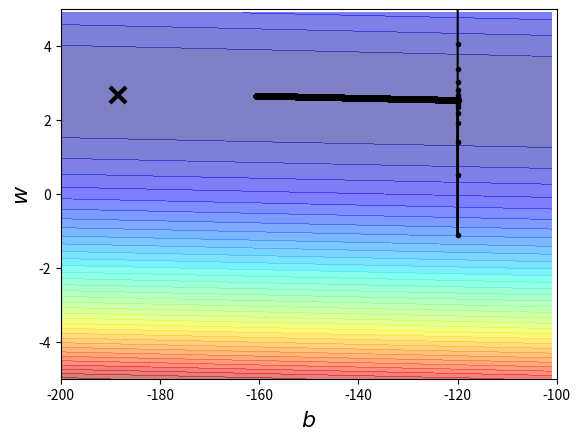

Here is the Python script that generated this plot:
# -*- coding: utf-8 -*-
# @Time    : 2019/4/20 10:21
# @Author  : Chen Jinghan
# @File    : RegressionDemo.py
import matplotlib.pyplot as plt
import numpy as np

x_data = [338., 333., 328., 207, 226., 25., 179., 60., 208., 606.]
y_data = [640., 633., 619., 393., 428., 27., 193., 66., 226., 1691]

# y_data = b + w * x_data

# Step1: initial b and w
b = -120
w = -4
# learning rate
lr = 0.000001
iteration = 100000
w_his = []
b_his = []

# iterations
# goodness of function F
# get the value of w and b, using Gradient Descent
for i in range(iteration):
    b_grad = 0.0
    w_grad = 0.0

    # Step2.1: partial derivative of function F with respect to variable w and b
    for j in range(len(x_data)):
        w_grad = w_grad + 2 * (y_data[j] - (b + w * x_data[j])) * (-x_data[j])
        b_grad = b_grad + 2 * (y_data[j] - (b + w * x_data[j])) * (-1)

    # Step2.2: update w and b
    w = w - lr * w_grad
    b = b - lr * b_grad

    # store parameters for plotting
    w_his.append(w)
    b_his.append(b)


# bias
x = np.arange(-200,-100,1)
# weight
y = np.arange(-5,5,0.1)
Z = np.zeros((len(x),len(y)))
X,Y = np.meshgrid(x,y)
for i in range(len(x)):
    for j in range(len(y)):
        b = x[i]
        w = y[j]
        Z[j][i] = 0
        for n in range(len(x_data)):
            Z[j][i] = Z[j][i] + (y_data[n] - b - w * x_data[n]) ** 2
        Z[j][i] = Z[j][i] / len(x_data)

plt.contourf(x,y,Z, 50, alpha = 0.5, cmap = plt.get_cmap('jet'))
plt.plot([-188.4],[2.67],'x',ms=12, markeredgewidth=3, color ='black')
plt.plot(b_his, w_his,'o-',ms=3, lw=1.5, color = 'black')
plt.xlim(-200,-100)
plt.ylim(-5,5)
plt.xlabel(r'$b$',fontsize = 16)
plt.ylabel(r'$w$',fontsize = 16)
plt.show()